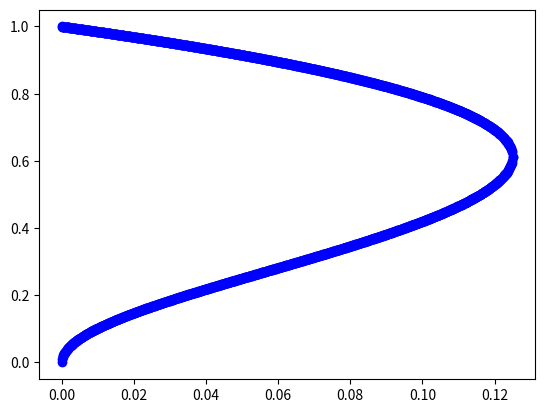

Source code (Python):
# -*- coding: utf-8 -*-
"""
Created on Wed Apr 26 12:41:38 2017

@author: user
"""


import numpy as np
import matplotlib.pyplot as plt

asp = np.linspace(0,1/8,1000)

for a in asp:
    j = np.sqrt(0.5*(1-2*a-np.sqrt(1-8*a)))
    plt.plot(a,j,'bo')
    w = np.sqrt(0.5*(1-2*a+np.sqrt(1-8*a)))
    plt.plot(a,w,'bo')
    
plt.show

